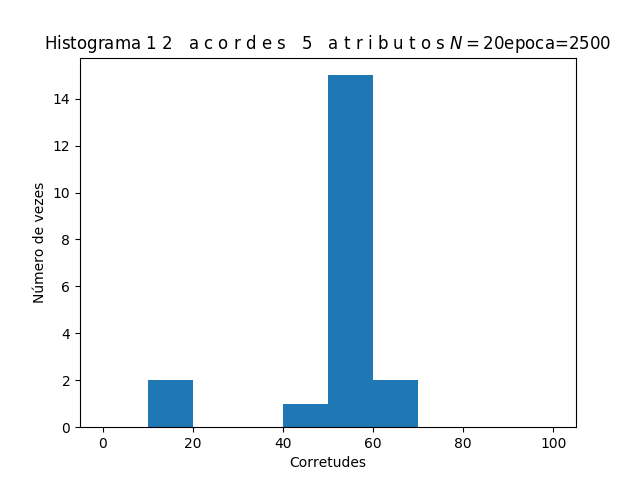

The data file committed next to this chart (first rows):
NITERACOES, 20
iter, 0
C, C#, D, D#, E, F, F#, G, G#, A, A#, B
1, 0, 0, 0, 0, 0, 1, 0, 0, 1, 0, 0
0, 0, 0, 2, 0, 0, 1, 0, 0, 0, 0, 0
0, 1, 2, 0, 0, 0, 0, 0, 0, 0, 0, 0
0, 0, 0, 0, 1, 0, 0, 0, 0, 0, 0, 2
0, 0, 0, 0, 3, 0, 0, 0, 0, 0, 0, 0
0, 0, 0, 0, 0, 2, 0, 1, 0, 0, 0, 0
0, 0, 0, 0, 1, 1, 0, 0, 0, 0, 1, 0
0, 0, 1, 0, 0, 0, 0, 2, 0, 0, 0, 0
0, 0, 0, 0, 0, 0, 0, 0, 3, 0, 0, 0
0, 0, 0, 0, 0, 0, 0, 0, 1, 2, 0, 0
0, 1, 0, 0, 0, 0, 0, 0, 0, 0, 2, 0
0, 0, 0, 0, 0, 0, 0, 0, 0, 0, 0, 3
Corretude, 55.56
iter, 1
C, C#, D, D#, E, F, F#, G, G#, A, A#, B
1, 0, 0, 0, 0, 0, 0, 0, 0, 1, 1, 0
0, 0, 0, 1, 0, 0, 1, 0, 0, 0, 1, 0
0, 1, 2, 0, 0, 0, 0, 0, 0, 0, 0, 0
0, 0, 0, 0, 0, 0, 1, 0, 0, 0, 0, 2
0, 0, 0, 0, 3, 0, 0, 0, 0, 0, 0, 0
0, 0, 0, 1, 0, 0, 0, 2, 0, 0, 0, 0
0, 0, 0, 1, 1, 0, 0, 0, 0, 0, 1, 0
0, 0, 1, 0, 0, 0, 0, 2, 0, 0, 0, 0
0, 0, 0, 0, 0, 0, 0, 0, 3, 0, 0, 0
0, 0, 0, 0, 0, 0, 0, 0, 1, 2, 0, 0
0, 1, 0, 0, 0, 0, 0, 0, 0, 0, 2, 0
0, 0, 0, 0, 0, 0, 0, 0, 0, 0, 0, 3
Corretude, 50.0
iter, 2
C, C#, D, D#, E, F, F#, G, G#, A, A#, B
0, 0, 0, 0, 0, 0, 0, 0, 1, 1, 1, 0
0, 0, 0, 1, 0, 0, 1, 0, 0, 0, 1, 0
0, 1, 2, 0, 0, 0, 0, 0, 0, 0, 0, 0
0, 0, 0, 0, 0, 0, 1, 0, 0, 0, 0, 2
0, 0, 0, 0, 3, 0, 0, 0, 0, 0, 0, 0
0, 0, 0, 0, 0, 3, 0, 0, 0, 0, 0, 0
0, 0, 0, 0, 1, 1, 1, 0, 0, 0, 0, 0
0, 0, 1, 0, 0, 0, 0, 2, 0, 0, 0, 0
0, 0, 0, 0, 0, 0, 0, 0, 3, 0, 0, 0
0, 0, 0, 0, 0, 0, 0, 0, 1, 2, 0, 0
1, 1, 0, 0, 0, 0, 0, 0, 0, 0, 1, 0
0, 0, 0, 0, 0, 0, 0, 0, 0, 0, 0, 3
Corretude, 55.56
iter, 3
C, C#, D, D#, E, F, F#, G, G#, A, A#, B
2, 0, 0, 0, 0, 0, 0, 0, 0, 1, 0, 0
1, 0, 0, 2, 0, 0, 0, 0, 0, 0, 0, 0
0, 1, 2, 0, 0, 0, 0, 0, 0, 0, 0, 0
0, 0, 0, 0, 0, 0, 1, 0, 0, 0, 0, 2
0, 0, 0, 0, 3, 0, 0, 0, 0, 0, 0, 0
0, 0, 0, 0, 0, 1, 0, 2, 0, 0, 0, 0
0, 0, 0, 0, 1, 1, 0, 0, 0, 0, 1, 0
0, 0, 1, 0, 0, 0, 0, 2, 0, 0, 0, 0
0, 0, 0, 0, 0, 0, 0, 0, 3, 0, 0, 0
0, 0, 0, 0, 0, 0, 0, 0, 1, 2, 0, 0
0, 1, 0, 0, 0, 0, 0, 0, 0, 0, 2, 0
0, 0, 0, 0, 0, 0, 0, 0, 0, 0, 0, 3
Corretude, 55.56
... 884 more rows
